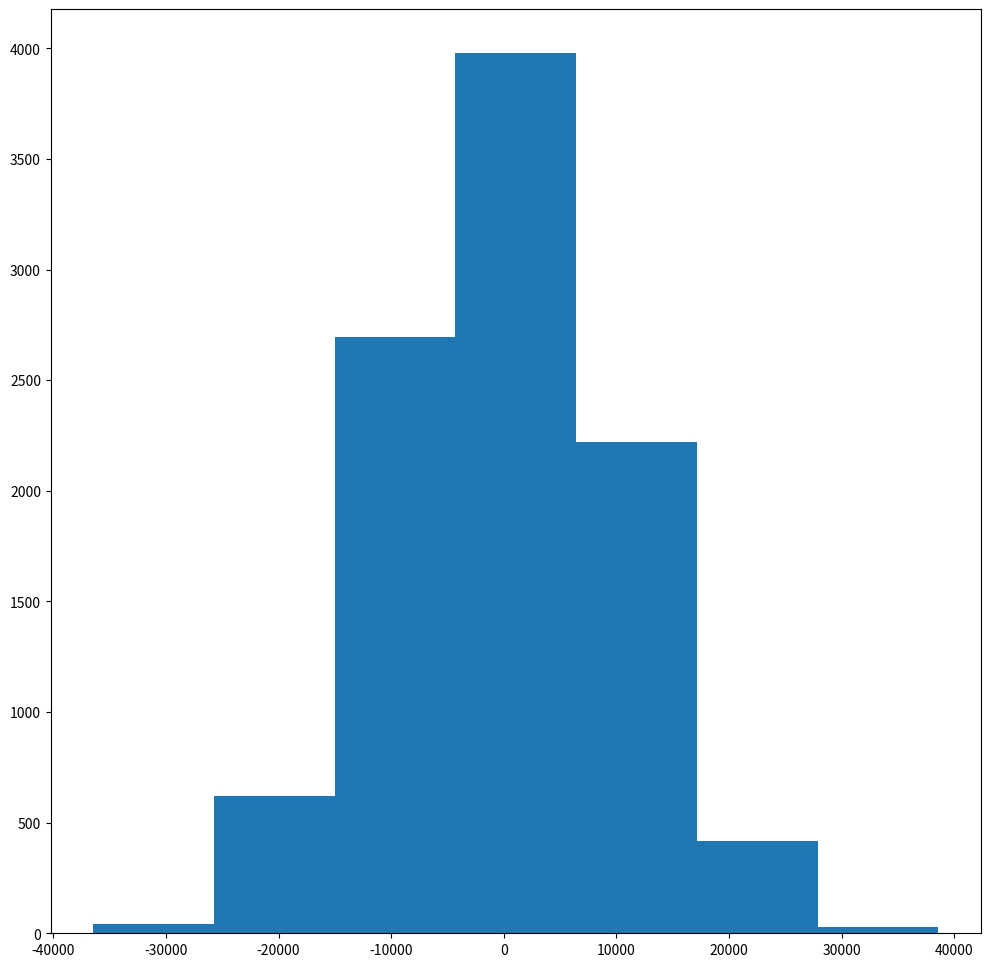

The script that saved this image:
import pandas as pd
from matplotlib import pyplot as plt
import seaborn as sns
import numpy as np


# increase size
plt.figure(figsize=[12,12])

# # data 
# a = np.array([1,2,10,3,0])
# b = np.array([2,2,2,2,2])
# c=np.array([2,4,3,1,2])

# a=np.arange(12) #arragne in 0 to 30
# b=np.random.randint(0,12,12) #randon arrange from 0 to 30


# plt.title('My First Excercise',fontsize='20',fontweight='bold')

# plt.plot(a,color='black',linestyle='-',label='line_1')
# plt.plot(b,linewidth=3,c='red',label='line_2')
# plt.plot(c,c='blue',linestyle='--',label='line_2')
# # plt.legend(loc='upper left') # loc is used to change the location of labels of line
# plt.xticks(range(0,len(a)),{'Jan','Feb','Mar','Apr','May','June','July','August','September','Octuber','November','December'})
# plt.xlabel('Months')
# plt.ylabel('Numbers')
# plt.show()


# Plots type
# plt.scatter(a,b)
# plt.show()

# bar plot
# category = ['Account A','Account B','Account C']
# revenue = np.array([300,500,800])

# plt.bar(range(0,3),revenue)
# plt.xticks(range(0,3),category)
# plt.show()

# subplots
# category = ['Account A','Account B','Account C']
# revenue = np.array([300,500,800])


# # bar
# plt.subplot(132)
# plt.bar(range(0,3),revenue)
# plt.xticks(range(0,3),category)
# # plt.show()


# # line
# plt.subplot(131)
# plt.plot(range(0,3),revenue)
# plt.xticks(range(0,3),category)


# # scatter
# plt.subplot(133)
# plt.scatter(range(0,3),revenue)
# plt.xticks(range(0,3),category)
# plt.show()

# Histogram
a=np.random.randn(10000)*100*100
print(a)
plt.hist(a,7)
plt.show()